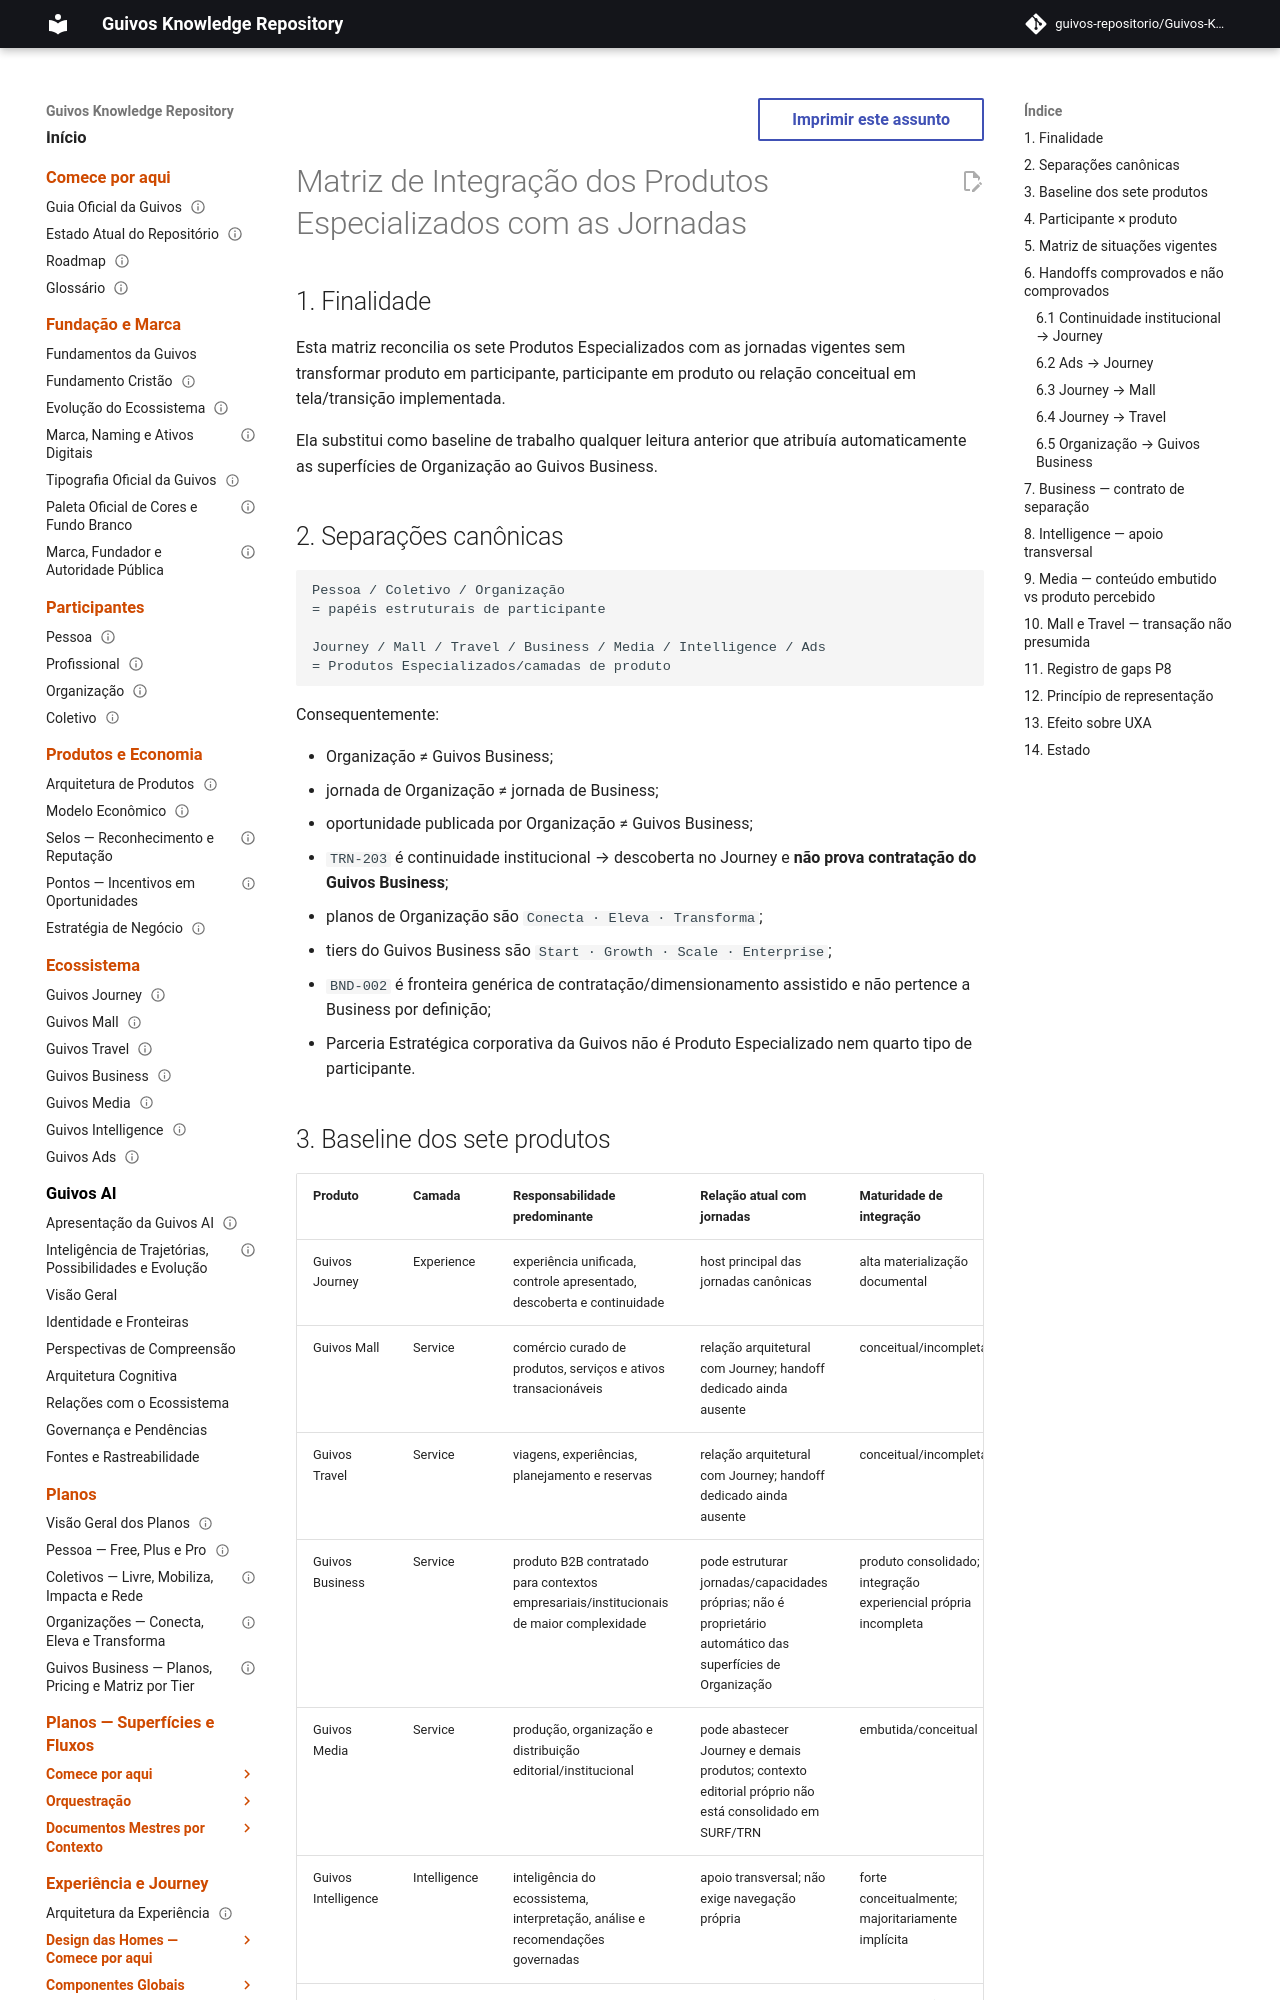

repository: guivos-repositorio/Guivos-Knowledge-Repository · page: product-architecture/specialized-products-journey-integration-matrix/index.html · generator: mkdocs

---
id: GPA-SPECIALIZED-JOURNEY-MATRIX-001
title: Matriz de Integração dos Produtos Especializados com as Jornadas
status: consolidated
version: 2.1.6
owner: Guivos
last_updated: 2026-10-03
depends_on:
  - GPA-000
  - GLPA-001
  - GEM-004-PLAN-TAXONOMY-AUTHORITY-001
related:
  - GKR-ORG-OPPORTUNITY-BOOST-ENTITLEMENT-001
  - GKR-INTELLIGENCE-SURFACE-PROVENANCE-EXPLAINABILITY-001
  - GKR-UX-ORGANIZATION-BUSINESS-HANDOFF-CONTRACT-001
  - GKR-UX-JOURNEY-MALL-TRAVEL-HANDOFF-CONTRACT-001
  - GPA-001
  - GPA-002
  - GPA-003
  - GPA-004
  - GPA-005
  - GPA-006
  - GPA-007
  - UXA-101
  - GKR-JOURNEY-SURFACE-REGISTRY-001
  - GKR-JOURNEY-TRANSITION-REGISTRY-001
  - GPA-SPECIALIZED-EXPERIENCE-POLICY-001
normative: true
---

# Matriz de Integração dos Produtos Especializados com as Jornadas

## 1. Finalidade

Esta matriz reconcilia os sete Produtos Especializados com as jornadas vigentes sem transformar produto em participante, participante em produto ou relação conceitual em tela/transição implementada.

Ela substitui como baseline de trabalho qualquer leitura anterior que atribuía automaticamente as superfícies de Organização ao Guivos Business.

## 2. Separações canônicas

```text
Pessoa / Coletivo / Organização
= papéis estruturais de participante

Journey / Mall / Travel / Business / Media / Intelligence / Ads
= Produtos Especializados/camadas de produto
```

Consequentemente:

- Organização ≠ Guivos Business;
- jornada de Organização ≠ jornada de Business;
- oportunidade publicada por Organização ≠ Guivos Business;
- `TRN-203` é continuidade institucional → descoberta no Journey e **não prova contratação do Guivos Business**;
- planos de Organização são `Conecta · Eleva · Transforma`;
- tiers do Guivos Business são `Start · Growth · Scale · Enterprise`;
- `BND-002` é fronteira genérica de contratação/dimensionamento assistido e não pertence a Business por definição;
- Parceria Estratégica corporativa da Guivos não é Produto Especializado nem quarto tipo de participante.
